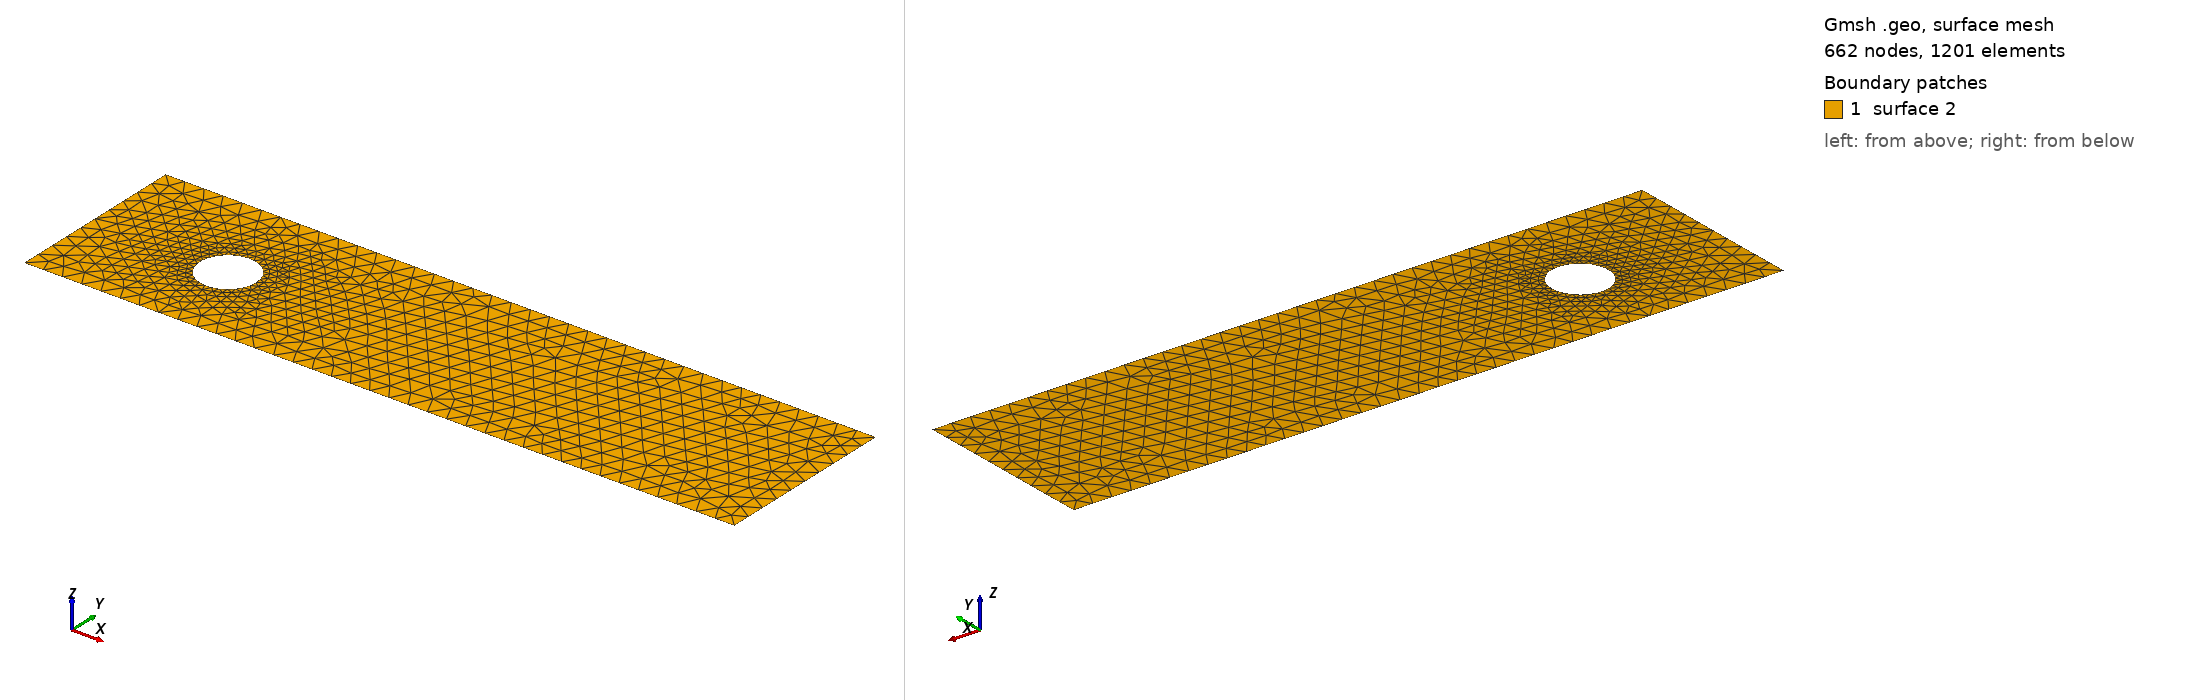

Gmsh geometry script, surface-meshed: 662 nodes, 1201 surface elements. Boundary patches (legend numbers): 1 surface 2. Left view from above one corner, right view from below the opposite corner. The script declares no physical surfaces, so the legend lists its geometric surfaces. The drawing asked Gmsh for element sizes between 1% and 20% of the model's largest extent; the script's own settings can give other sizes.

=== cad_084.geo (drawn) ===
//+
SetFactory("OpenCASCADE");
//+
Point(1) = {0.361779, -3.943545, 0.000000, 1.000000};
//+
Point(2) = {36.615867, -3.943545, 0.000000, 1.000000};
//+
Point(3) = {36.615867, 5.456431, 0.000000, 1.000000};
//+
Point(4) = {0.361779, 5.456431, 0.000000, 1.000000};
//+
Line(1) = {4, 1};
//+
Line(2) = {1, 2};
//+
Line(3) = {2, 3};
//+
Line(4) = {3, 4};
//+
Curve Loop(1) = {1, 2, 3, 4};
//+
Point(6) = {8.807491, 0.462663, 0.000000, 0.142767};
//+
Point(5) = {7.379818, 0.462663, 0.000000, 0.142767};
//+
Point(7) = {6.665982, 1.699064, 0.000000, 0.142767};
//+
Point(8) = {6.665982, -0.773737, 0.000000, 0.142767};
//+
Ellipse(5) = {6, 5, 7, 7};
//+
Ellipse(6) = {7, 5, 8, 8};
//+
Ellipse(7) = {8, 5, 6, 6};
//+
Curve Loop(2) = {5, 6, 7};
//+
Plane Surface(2) = {1, 2};
//+
Physical Curve("INFLOW", 100) = {1};
//+
Physical Curve("OUTFLOW", 101) = {3};
//+
Physical Curve("WALL_BOUNDARY", 102) = {2, 4};
//+
Physical Curve("OBSTACLE", 103) = {5, 6, 7};
